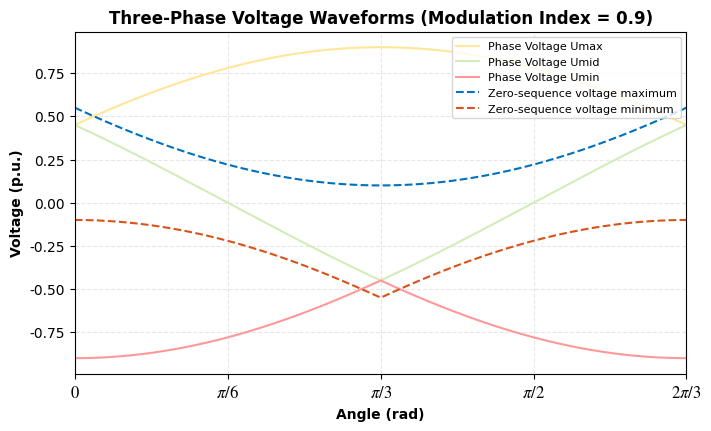

Here is the Python script that generated this plot:
import numpy as np
import matplotlib.pyplot as plt

class ThreePhaseDOne:
    def __init__(self, mi):
        ##### set modulation index limitation 0~2/sqrt(3)
        mi = max(0, mi)
        mi = min(2 / np.sqrt(3), mi)
        self.modulation_index = mi

        ##### calculate three-phase voltage according to voltage max/mid/min division
        self.wt = np.linspace(0, 2 * np.pi / 3, 10000)
        self.umax = self.modulation_index * np.sin(self.wt + np.pi / 6)
        self.umid = np.zeros_like(self.wt)
        self.umin = np.zeros_like(self.wt)

        division_cave = np.pi / 3
        division1 = self.wt < division_cave
        self.umid[division1] = self.modulation_index * np.sin(self.wt[division1] + 5 * np.pi / 6)
        self.umin[division1] = self.modulation_index * np.sin(self.wt[division1] - np.pi / 2)

        division2 = self.wt >= division_cave
        self.umid[division2] = self.modulation_index * np.sin(self.wt[division2] - np.pi / 2)
        self.umin[division2] = self.modulation_index * np.sin(self.wt[division2] + 5 * np.pi / 6)
        
        ##### calculate zero-sequence voltage limitation
        self.Vzs_max = np.minimum(1 - self.umax,-self.umin)
        self.Vzs_min = np.maximum(-1 - self.umin,-self.umax)
        
    def three_phase_plt(self, picsize=(7, 4.2)):
        plt.rcParams["font.family"] = "Times New Roman"  # 设置全局西文字体为 Times New Roman
        plt.rcParams["axes.unicode_minus"] = False       # 解决负号显示为方块的问题
        plt.rcParams['mathtext.fontset'] = 'stix'  # 让数学符号也匹配 Times 风格

        fig, ax = plt.subplots(figsize=picsize, layout='constrained')
        xticks = [0, np.pi/6, np.pi/3, np.pi/2, 2*np.pi/3]
        xtick_labels = [r'$0$', r'$\pi/6$', r'$\pi/3$', r'$\pi/2$',r'$2\pi/3$']

        #### three-phase voltage plot
        ax.plot(self.wt, self.umax, label='Phase Voltage Umax', color='#FFE699')
        ax.plot(self.wt, self.umid, label='Phase Voltage Umid', color='#D3ECB9')
        ax.plot(self.wt, self.umin, label='Phase Voltage Umin', color='#FF9999')
        ax.plot(self.wt, self.Vzs_max, label='Zero-sequence voltage maximum', color='#0072BD',linestyle='--')
        ax.plot(self.wt, self.Vzs_min, label='Zero-sequence voltage minimum', color='#D95319',linestyle='--')
        ax.set_title(f'Three-Phase Voltage Waveforms (Modulation Index = {self.modulation_index})',fontweight='bold')
        ax.set_xlabel('Angle (rad)',fontweight='bold')
        ax.set_ylabel('Voltage (p.u.)',fontweight='bold')
        ax.set_xlim(0, self.wt[-1])
        ax.set_xticks(xticks)
        ax.set_xticklabels(xtick_labels, fontsize=12, fontweight='bold')
        ax.legend(loc = 'upper right',fontsize=8)
        ax.grid(linestyle='--', alpha=0.3)
        
        plt.show()

if __name__ == "__main__":
    mod_idx = 0.90  # Example modulation index
    class_three_phase_voltage = ThreePhaseDOne(mod_idx)
    class_three_phase_voltage.three_phase_plt()
